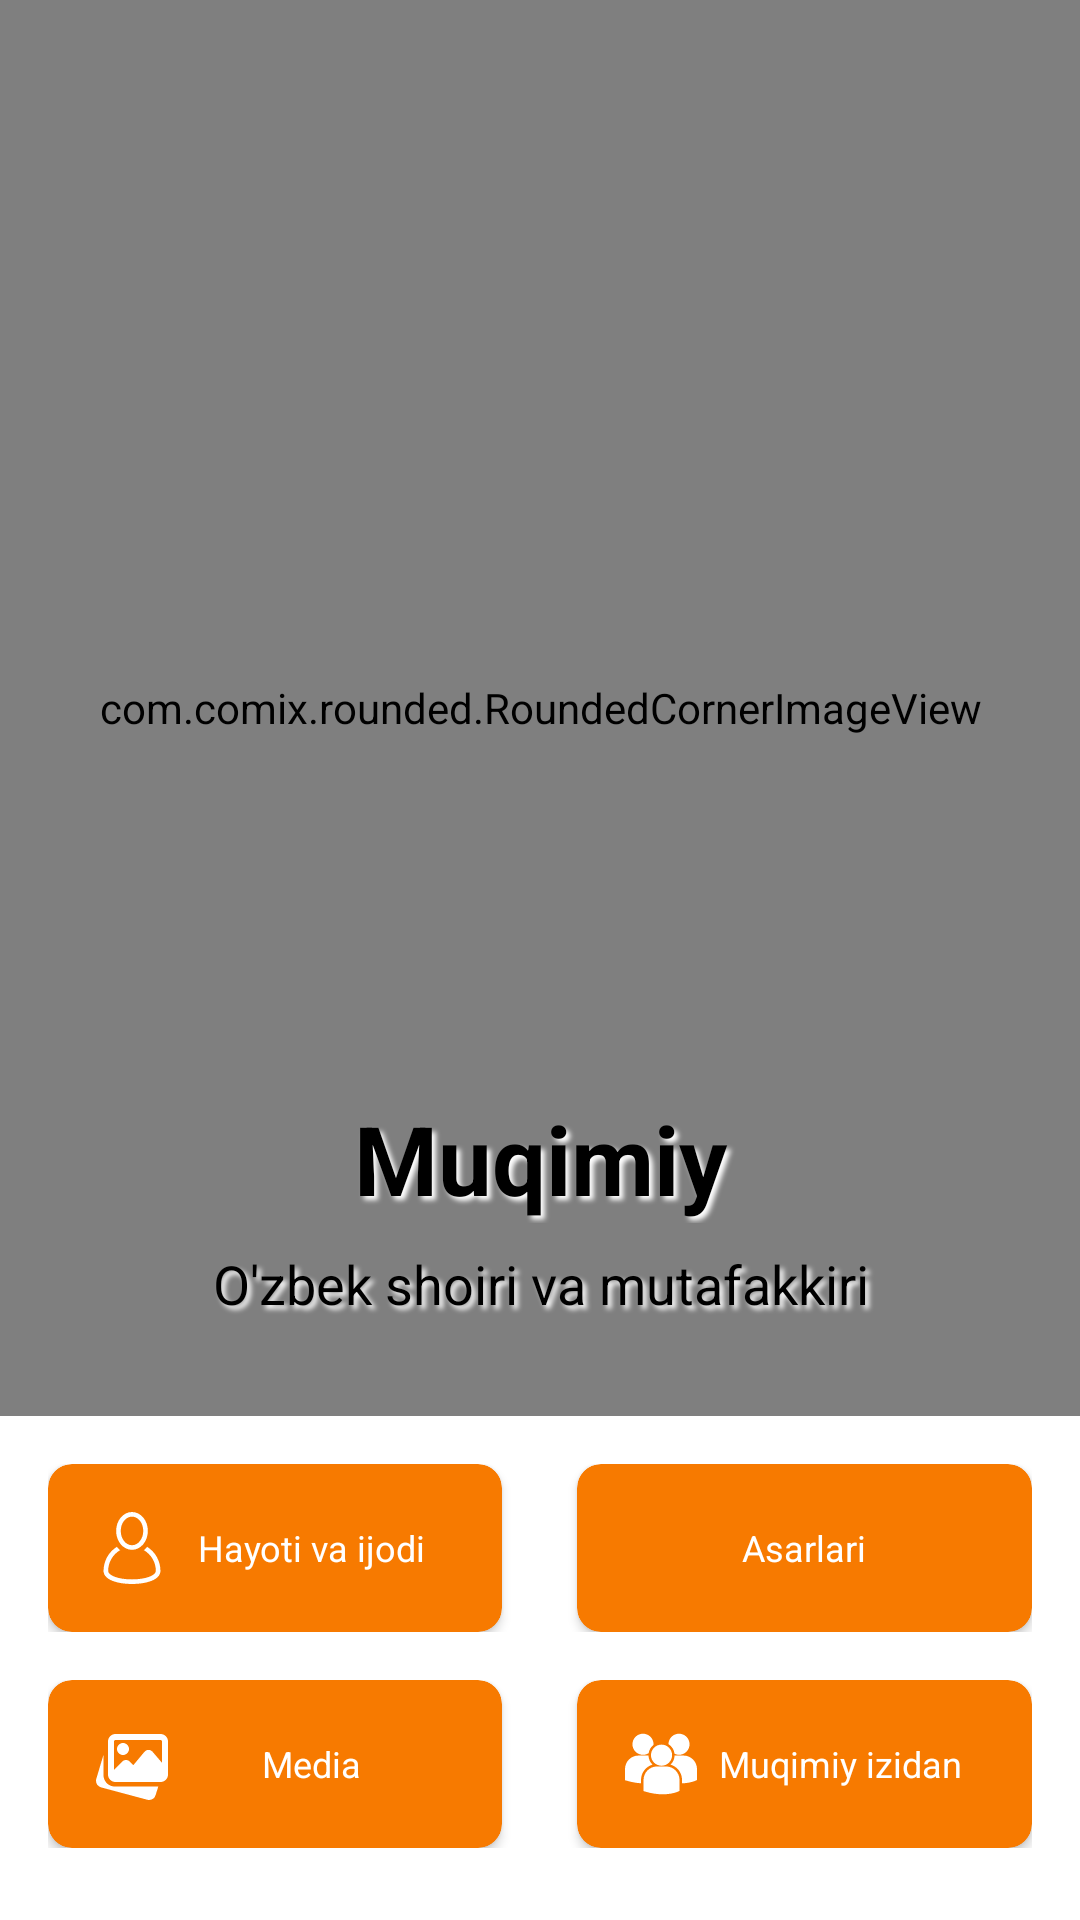

Produce the Android XML layout that renders to this screen, including the resource entries it uses.
<!-- AndroidManifest.xml: application theme Theme.Muqimiy -->
<!-- res/layout/activity_main.xml -->
<?xml version="1.0" encoding="utf-8"?>
<androidx.constraintlayout.widget.ConstraintLayout xmlns:android="http://schemas.android.com/apk/res/android"
    xmlns:app="http://schemas.android.com/apk/res-auto"
    xmlns:tools="http://schemas.android.com/tools"
    android:layout_width="match_parent"
    android:layout_height="match_parent"
    tools:context=".ui.MainActivity">

    <ImageView
        android:layout_width="match_parent"
        android:layout_height="wrap_content"
        app:layout_constraintTop_toTopOf="parent" />

    <LinearLayout
        android:id="@+id/ll_bottom"
        android:layout_width="match_parent"
        android:layout_height="wrap_content"
        android:layout_marginHorizontal="16dp"
        android:layout_marginBottom="24sp"
        android:orientation="horizontal"
        android:weightSum="13"
        app:layout_constraintBottom_toBottomOf="parent">


        <androidx.cardview.widget.CardView
            android:layout_width="0dp"
            android:layout_height="?actionBarSize"
            android:layout_weight="6"
            app:cardBackgroundColor="#f77a00"
            app:cardCornerRadius="8dp">

            <TextView
                android:id="@+id/m_gallery"
                android:layout_width="match_parent"
                android:layout_height="match_parent"
                android:clickable="true"
                android:focusable="true"
                android:gravity="center"
                android:paddingHorizontal="16dp"
                android:text="Media"
                android:textColor="@android:color/white"
                android:textSize="12sp"
                app:drawableStartCompat="@drawable/ic_image_gallery" />

        </androidx.cardview.widget.CardView>

        <View
            android:layout_width="0dp"
            android:layout_height="0dp"
            android:layout_weight="1" />

        <androidx.cardview.widget.CardView
            android:layout_width="0dp"
            android:layout_height="?actionBarSize"
            android:layout_weight="6"
            app:cardBackgroundColor="#f77a00"
            app:cardCornerRadius="8dp">

            <TextView
                android:id="@+id/m_more"
                android:layout_width="match_parent"
                android:layout_height="match_parent"
                android:clickable="true"
                android:focusable="true"
                android:gravity="center"
                android:paddingHorizontal="16dp"
                android:text="@string/muqumiy_izidan"
                android:textColor="@android:color/white"
                android:textSize="12sp"
                app:drawableStartCompat="@drawable/ic_multiple_users_silhouette" />

        </androidx.cardview.widget.CardView>

    </LinearLayout>

    <LinearLayout
        android:id="@+id/ll_top"
        android:layout_width="match_parent"
        android:layout_height="wrap_content"
        android:layout_margin="16dp"
        android:orientation="horizontal"
        android:weightSum="13"
        app:layout_constraintBottom_toTopOf="@id/ll_bottom">

        <androidx.cardview.widget.CardView
            android:layout_width="0dp"
            android:layout_height="?actionBarSize"
            android:layout_weight="6"
            app:cardBackgroundColor="#f77a00"
            app:cardCornerRadius="8dp">

            <TextView
                android:id="@+id/m_about"
                android:layout_width="match_parent"
                android:layout_height="match_parent"
                android:clickable="true"
                android:focusable="true"
                android:gravity="center"
                android:paddingHorizontal="16dp"
                android:text="@string/hayoti_va_ijodi"
                android:textColor="@android:color/white"
                android:textSize="12sp"
                app:drawableStartCompat="@drawable/ic_user" />

        </androidx.cardview.widget.CardView>

        <View
            android:layout_width="0dp"
            android:layout_height="0dp"
            android:layout_weight="1" />

        <androidx.cardview.widget.CardView
            android:layout_width="0dp"
            android:layout_height="?actionBarSize"
            android:layout_weight="6"
            app:cardBackgroundColor="#f77a00"
            app:cardCornerRadius="8dp">

            <TextView
                android:id="@+id/m_lyrics"
                android:layout_width="match_parent"
                android:layout_height="match_parent"
                android:clickable="true"
                android:focusable="true"
                android:gravity="center"
                android:paddingHorizontal="16dp"
                android:text="@string/asarlari"
                android:textColor="@android:color/white"
                android:textSize="12sp"
                app:drawableStartCompat="@drawable/ic_baseline_menu_book_24" />

        </androidx.cardview.widget.CardView>

    </LinearLayout>

    <com.comix.rounded.RoundedCornerImageView
        android:id="@+id/image"
        android:layout_width="match_parent"
        android:layout_height="0dp"
        android:layout_marginBottom="16dp"
        android:scaleType="centerCrop"
        android:src="@drawable/main_image"
        app:cornerRadius="64dp"
        app:cornerRightDisable="true"
        app:cornerTopDisable="true"
        app:layout_constraintBottom_toTopOf="@id/ll_top"
        app:layout_constraintTop_toTopOf="parent" />


    <LinearLayout
        android:layout_width="match_parent"
        android:layout_height="wrap_content"
        android:layout_marginBottom="16dp"
        android:orientation="vertical"
        android:padding="16dp"
        app:layout_constraintBottom_toBottomOf="@id/image"
        app:layout_constraintEnd_toEndOf="parent"
        app:layout_constraintStart_toStartOf="parent">

        <TextView
            android:layout_width="match_parent"
            android:layout_height="wrap_content"
            android:layout_margin="8dp"
            android:elevation="6dp"
            android:gravity="center"
            android:shadowColor="@android:color/white"
            android:shadowDx="4"
            android:shadowDy="4"
            android:shadowRadius="4"
            android:text="@string/muqimiy"
            android:textColor="@android:color/black"
            android:textSize="32sp"
            android:textStyle="bold" />

        <TextView
            android:layout_width="match_parent"
            android:layout_height="wrap_content"
            android:elevation="6dp"
            android:gravity="center"
            android:shadowColor="@android:color/white"
            android:shadowDx="4"
            android:shadowDy="4"
            android:shadowRadius="4"
            android:text="O'zbek shoiri va mutafakkiri"
            android:textColor="@android:color/black"
            android:textSize="18sp" />


    </LinearLayout>

</androidx.constraintlayout.widget.ConstraintLayout>
<!-- resources referenced by this layout -->
<resources>
  <!-- drawable ic_image_gallery (drawable) -->
  <vector xmlns:android="http://schemas.android.com/apk/res/android"
      android:width="24dp"
      android:height="24dp"
      android:viewportWidth="24"
      android:viewportHeight="24">
      <path
          android:fillColor="#fff"
          android:pathData="m6.25,19.5c-1.601,0 -3.025,-1.025 -3.542,-2.551l-0.035,-0.115c-0.122,-0.404 -0.173,-0.744 -0.173,-1.084v-6.818l-2.426,8.098c-0.312,1.191 0.399,2.426 1.592,2.755l15.463,4.141c0.193,0.05 0.386,0.074 0.576,0.074 0.996,0 1.906,-0.661 2.161,-1.635l0.901,-2.865z" />
      <path
          android:fillColor="#fff"
          android:pathData="m9,9c1.103,0 2,-0.897 2,-2s-0.897,-2 -2,-2 -2,0.897 -2,2 0.897,2 2,2z" />
      <path
          android:fillColor="#fff"
          android:pathData="m21.5,2h-15c-1.378,0 -2.5,1.122 -2.5,2.5v11c0,1.378 1.122,2.5 2.5,2.5h15c1.378,0 2.5,-1.122 2.5,-2.5v-11c0,-1.378 -1.122,-2.5 -2.5,-2.5zM6.5,4h15c0.276,0 0.5,0.224 0.5,0.5v7.099l-3.159,-3.686c-0.335,-0.393 -0.82,-0.603 -1.341,-0.615 -0.518,0.003 -1.004,0.233 -1.336,0.631l-3.714,4.458 -1.21,-1.207c-0.684,-0.684 -1.797,-0.684 -2.48,0l-2.76,2.759v-9.439c0,-0.276 0.224,-0.5 0.5,-0.5z" />
  </vector>
  <!-- drawable ic_user (drawable) -->
  <vector xmlns:android="http://schemas.android.com/apk/res/android"
      android:width="24dp"
      android:height="24dp"
      android:viewportWidth="456.368"
      android:viewportHeight="456.368">
      <path
          android:fillColor="#fff"
          android:pathData="M324.194,220.526c-6.172,7.772 -13.106,14.947 -21.07,21.423c45.459,26.076 76.149,75.1 76.149,131.158c0,30.29 -66.367,54.018 -151.09,54.018s-151.09,-23.728 -151.09,-54.018c0,-56.058 30.69,-105.082 76.149,-131.158c-7.963,-6.476 -14.897,-13.65 -21.07,-21.423c-50.624,31.969 -84.322,88.41 -84.322,152.581c0,19.439 10.644,46.53 61.355,65.201c31.632,11.647 73.886,18.06 118.979,18.06c45.093,0 87.347,-6.413 118.979,-18.06c50.71,-18.671 61.355,-45.762 61.355,-65.201C408.516,308.936 374.818,252.495 324.194,220.526z" />
      <path
          android:fillColor="#fff"
          android:pathData="M228.182,239.795c56.833,0 100.597,-54.936 100.597,-119.897C328.779,54.907 284.993,0 228.182,0c-56.833,0 -100.597,54.936 -100.597,119.897C127.585,184.888 171.372,239.795 228.182,239.795zM228.182,29.243c39.344,0 71.354,40.667 71.354,90.654s-32.01,90.654 -71.354,90.654s-71.354,-40.667 -71.354,-90.654S188.838,29.243 228.182,29.243z" />
  </vector>
  <string name="asarlari">Asarlari</string>
  <string name="hayoti_va_ijodi">Hayoti va ijodi</string>
  <string name="muqimiy">Muqimiy</string>
  <string name="muqumiy_izidan">Muqimiy izidan</string>
  <style name="Theme.Muqimiy" parent="Theme.MaterialComponents.DayNight.DarkActionBar">
          
          <item name="colorPrimary">#f77a00</item>
          <item name="colorPrimaryVariant">#f77a00</item>
          <item name="colorOnPrimary">@color/white</item>
          
          <item name="colorSecondary">@color/teal_200</item>
          <item name="colorSecondaryVariant">@color/teal_700</item>
          <item name="colorOnSecondary">@color/black</item>
          
          <item name="android:statusBarColor" tools:targetApi="l">?attr/colorPrimaryVariant</item>
          
      </style>
  <!-- not gathered from this repository: default colours our renderer supplied (Android Studio template values) -->
  <color name="teal_200">#FF03DAC5</color>
  <color name="teal_700">#FF018786</color>
  <color name="black">#FF000000</color>
  <color name="white">#FFFFFFFF</color>
</resources>
